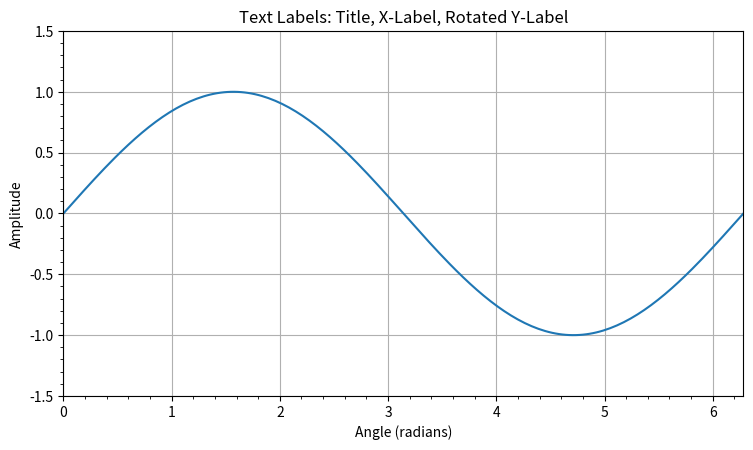

This figure's Python source:
#!/usr/bin/env python3
from __future__ import annotations

from pathlib import Path
import argparse
import math

import matplotlib.pyplot as plt
import numpy as np


def save(fig, path):
    fig.savefig(path, dpi=fig.dpi, facecolor=fig.get_facecolor())
    plt.close(fig)
    print(f"saved {path}")


def main():
    parser = argparse.ArgumentParser(description="Matplotlib counterpart for axes/labels/main.go")
    parser.add_argument("--out", default="labels_python.png")
    args = parser.parse_args()
    # Single sine curve keeps attention on title, x-label, and rotated y-label.
    fig = plt.figure(figsize=(8, 5), dpi=100, facecolor="white")
    ax = fig.add_axes([0.10, 0.15, 0.85, 0.73])
    x = np.linspace(0, 2 * math.pi, 200)
    ax.plot(x, np.sin(x), label="sin(x)")
    ax.set(title="Text Labels: Title, X-Label, Rotated Y-Label", xlabel="Angle (radians)", ylabel="Amplitude", xlim=(0, 2 * math.pi), ylim=(-1.5, 1.5))
    ax.minorticks_on(); ax.grid(True)
    save(fig, args.out)


if __name__ == "__main__":
    main()
